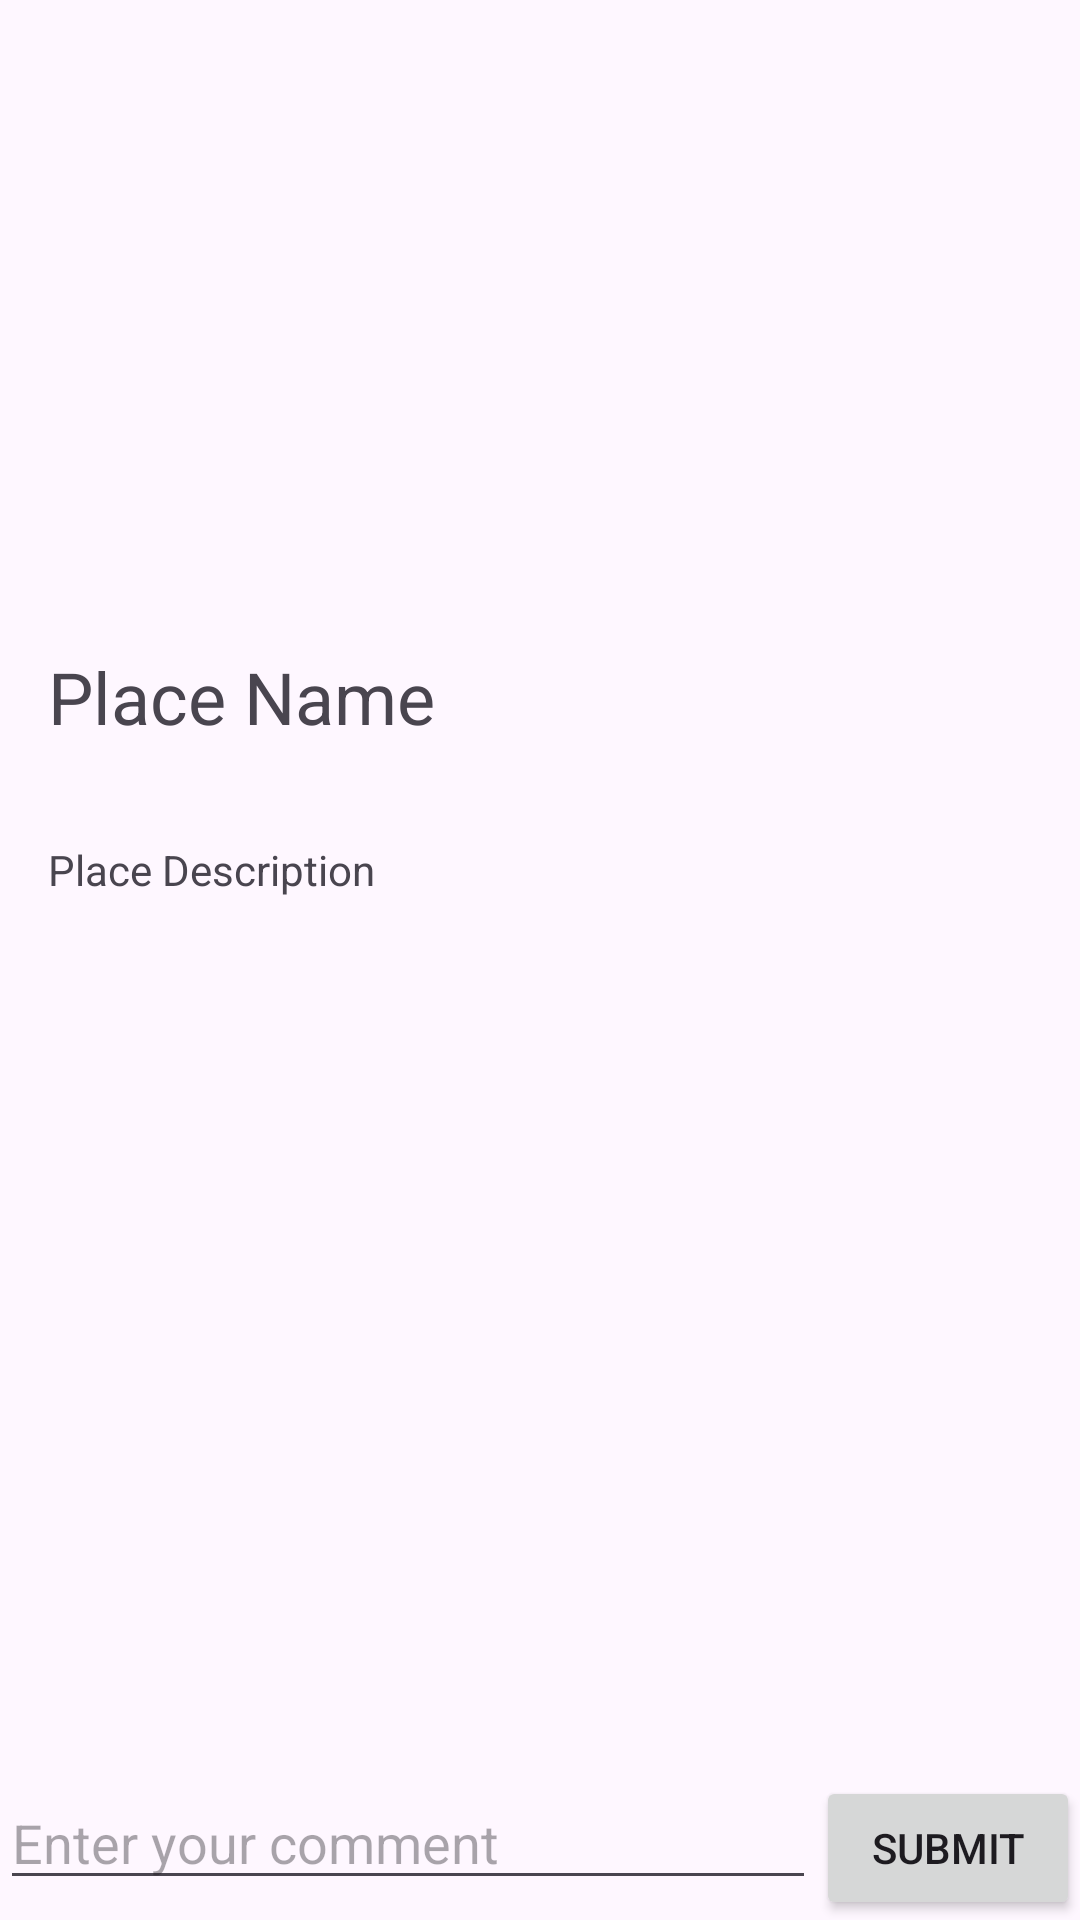

Write the Android layout XML for this screen, with the resource values it uses.
<!-- AndroidManifest.xml: application theme Theme.GoAndShow -->
<!-- res/layout/activity_place_detail.xml -->
<?xml version="1.0" encoding="utf-8"?>
<RelativeLayout xmlns:android="http://schemas.android.com/apk/res/android"
    android:layout_width="match_parent"
    android:layout_height="match_parent">

    <ImageView
        android:id="@+id/place_image"
        android:layout_width="match_parent"
        android:layout_height="200dp"
        android:scaleType="centerCrop"
        android:src="@drawable/button_style" />

    <TextView
        android:id="@+id/place_name"
        android:layout_width="match_parent"
        android:layout_height="wrap_content"
        android:layout_below="@+id/place_image"
        android:padding="16dp"
        android:text="Place Name"
        android:textSize="24sp" />

    <TextView
        android:id="@+id/place_description"
        android:layout_width="match_parent"
        android:layout_height="wrap_content"
        android:layout_below="@+id/place_name"
        android:padding="16dp"
        android:text="Place Description" />

    <LinearLayout
        android:id="@+id/comment_layout"
        android:layout_width="match_parent"
        android:layout_height="wrap_content"
        android:layout_alignParentBottom="true"
        android:orientation="vertical">

        
        <ListView
            android:id="@+id/comment_list"
            android:layout_width="match_parent"
            android:layout_height="wrap_content"
            android:divider="@null"
            android:dividerHeight="0dp" />

        
        <LinearLayout
            android:layout_width="match_parent"
            android:layout_height="wrap_content"
            android:orientation="horizontal">

            <EditText
                android:id="@+id/comment_text"
                android:layout_width="0dp"
                android:layout_height="wrap_content"
                android:layout_weight="1"
                android:hint="Enter your comment" />

            <Button
                android:id="@+id/submit_button"
                android:layout_width="wrap_content"
                android:layout_height="wrap_content"
                android:text="Submit" />

        </LinearLayout>

    </LinearLayout>

</RelativeLayout>
<!-- resources referenced by this layout -->
<resources>
  <!-- drawable button_style (drawable) -->
  <?xml version="1.0" encoding="utf-8"?>
  <shape xmlns:android="http://schemas.android.com/apk/res/android">
  
      <corners android:radius="8dp" />
  </shape>
  <style name="Theme.GoAndShow" parent="Base.Theme.GoAndShow" />
  <style name="Base.Theme.GoAndShow" parent="Theme.Material3.DayNight.NoActionBar">
          
          
      </style>
</resources>
